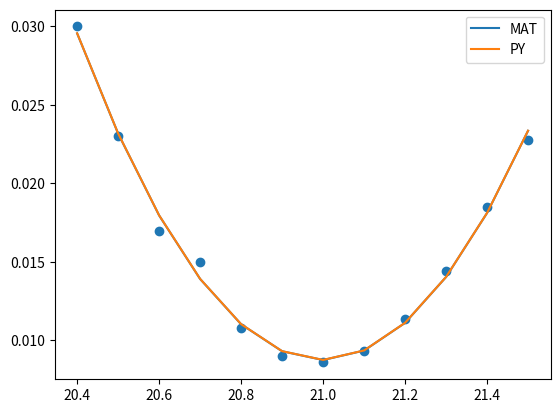

This figure's Python source:
import numpy as np
from numpy import ndarray
from numpy import cos,cosh,sin,sinh,sqrt
from scipy import linalg
from scipy.optimize import curve_fit
import matplotlib.pyplot as plt
class emittance_calc_quadrupole:
    def __init__(self):
        self.ks=1 ###聚焦参数
        self.L=0.1 ###透镜有效长度，Q铁有效长度(m)
        self.Ld=1.4528 ###透镜出口到截面靶的距离,漂移段长度(m)
        self.sigma2=1 ###束斑尺寸平方
        self.energy=53.4 ###束流能量(MeV)
        pass
    def func_f(self,xdata,*opt): ###聚焦
        k,L,Ld=xdata,self.L,self.Ld
        betae,alphae,gammae=opt
        r11=cos(sqrt(k)*L)-sqrt(k)*Ld*sin(sqrt(k)*L)
        r12=1.0/sqrt(k)*sin(sqrt(k)*L)+Ld*cos(sqrt(k)*L)
        y=betae*r11**2-2*alphae*r11*r12+gammae*r12**2
        return y
    def func_d(self,xdata,*opt): ###散焦
        k,L,Ld=xdata,self.L,self.Ld
        betae,alphae,gammae=opt
        R11=cosh(sqrt(k)*L)+sqrt(k)*Ld*sinh(sqrt(k)*L) 
        R12=1/sqrt(k)*sinh(sqrt(k)*L)+Ld*cosh(sqrt(k)*L)
        y=betae*R11**2+alphae*-2*R11*R12+gammae*R12**2
        return y
    def sol_f(self,ks,sigma2):    
        ###ks 聚焦参数
        ###sigma2 束斑尺寸平方
        ydata=sigma2
        xdata=ks
        init=[1.0,1.0,1.0]
        result=curve_fit(self.func_f,xdata,ydata,init)
        ems=result[0]
        e=sqrt(ems[0]*ems[2]-ems[1]**2)
        enx=e*(self.energy/0.511)
        eb=ems[0]/e
        ea=ems[1]/e
        ec=ems[2]/e
        return e,ea,eb,ec,enx,ems
    def sol_d(self,ks,sigma2):    
        ###ks 聚焦参数
        ###sigma2 束斑尺寸平方
        ydata=sigma2
        xdata=ks
        init=[1.0,1.0,1.0]
        result=curve_fit(self.func_d,xdata,ydata,init)
        ems=result[0]
        e=sqrt(ems[0]*ems[2]-ems[1]**2)
        enx=e*(self.energy/0.511)
        eb=ems[0]/e
        ea=ems[1]/e
        ec=ems[2]/e
        return e,ea,eb,ec,enx,ems
    
class emittance_calc_solenoid():
    def __init__(self):
        self.ks=1 ###聚焦参数
        self.L=0.1 ###螺线管有效长度(m)
        self.Ld=1.4528 ###螺线管漂移段长度(m)
        self.sigma2=1 ###束斑尺寸平方
        self.energy=53.4 ###束流能量(MeV)
        pass
    
##########计算螺线管的束流发射度
    def func_f(self,xdata,*opt): ###聚焦
        K,L,Ld=xdata,self.L,self.Ld
        betae,alphae,gammae=opt
        S=sin(K*L)
        C=cos(K*L)
        R11=C-K*Ld*S
        R12=1/K*S+Ld*C
        y=betae*R11**2+alphae*-2*R11*R12+gammae*R12**2
        return y
    def sol_f(self,ks,sigma2):    
        ###ks 聚焦参数
        ###sigma2 束斑尺寸平方
        ydata=sigma2
        xdata=ks
        init=[1.0,1.0,1.0]
        result=curve_fit(self.func_f,xdata,ydata,init)
        ems=result[0]
        e=sqrt(ems[0]*ems[2]-ems[1]**2)
        enx=e*(self.energy/0.511)
        eb=ems[0]/e
        ea=ems[1]/e
        ec=ems[2]/e
        return e,ea,eb,ec,enx,ems
if __name__ =="__main__":
    c=emittance_calc_quadrupole()

    ##c.ks=np.array([3.13,3.15,3.17,3.19,3.21,3.23,3.25,3.27])
    ##c.ks=np.array([3.05,3.07,3.09,3.11,3.13,3.15,3.17,3.19,3.21,3.23,3.25,3.27])
    ks=np.array([20.4,20.5,20.6,20.7,20.8,20.9,21.0,21.1,21.2,21.3,21.4,21.5])  ###XDATA
    ##c.sigma=np.array([0.108,0.009,0.0086,0.0093,0.0114,0.0144,0.0185,0.0228])
    sigma2=np.array([0.03,0.023,0.017,0.015,0.0108,0.009,0.0086,0.0093,0.0114,0.0144,0.0185,0.0228]) ###YDATA
    sigma=np.array([0.17320508,0.15165751,0.13038405,0.12247449,0.10392305,0.09486833,0.09273618,0.09643651,0.10677078,0.12,0.13601471,0.15099669]) 
    plt.scatter(ks,sigma2)

    #####REF FIT MATLAB
    beta,alpha,gamma=(23.9179,-35.0021,51.2648)
    e=0.107006
    betae,alphae,gammae=beta*e,alpha*e,gamma*e
    fitted=[c.func_f(x,betae,alphae,gammae) for x in ks]
    plt.plot(ks,fitted,label="MAT")

    #####FIT PYHTON
    e,ea,eb,ec,enx,ems=c.sol_f(ks,sigma2)
    betae,alphae,gammae=ems[0],ems[1],ems[2]
    beta,alpha,gamma=(23.917880340739202,-35.002063304277634,51.264761679912475)
    e=0.10700617620847394
    betae,alphae,gammae=beta*e,alpha*e,gamma*e
    print(ems,[betae,alphae,gammae])
    fitted2=[c.func_f(x,betae,alphae,gammae) for x in ks]
    plt.plot(ks,fitted2,label="PY")


    plt.legend()
    plt.show()